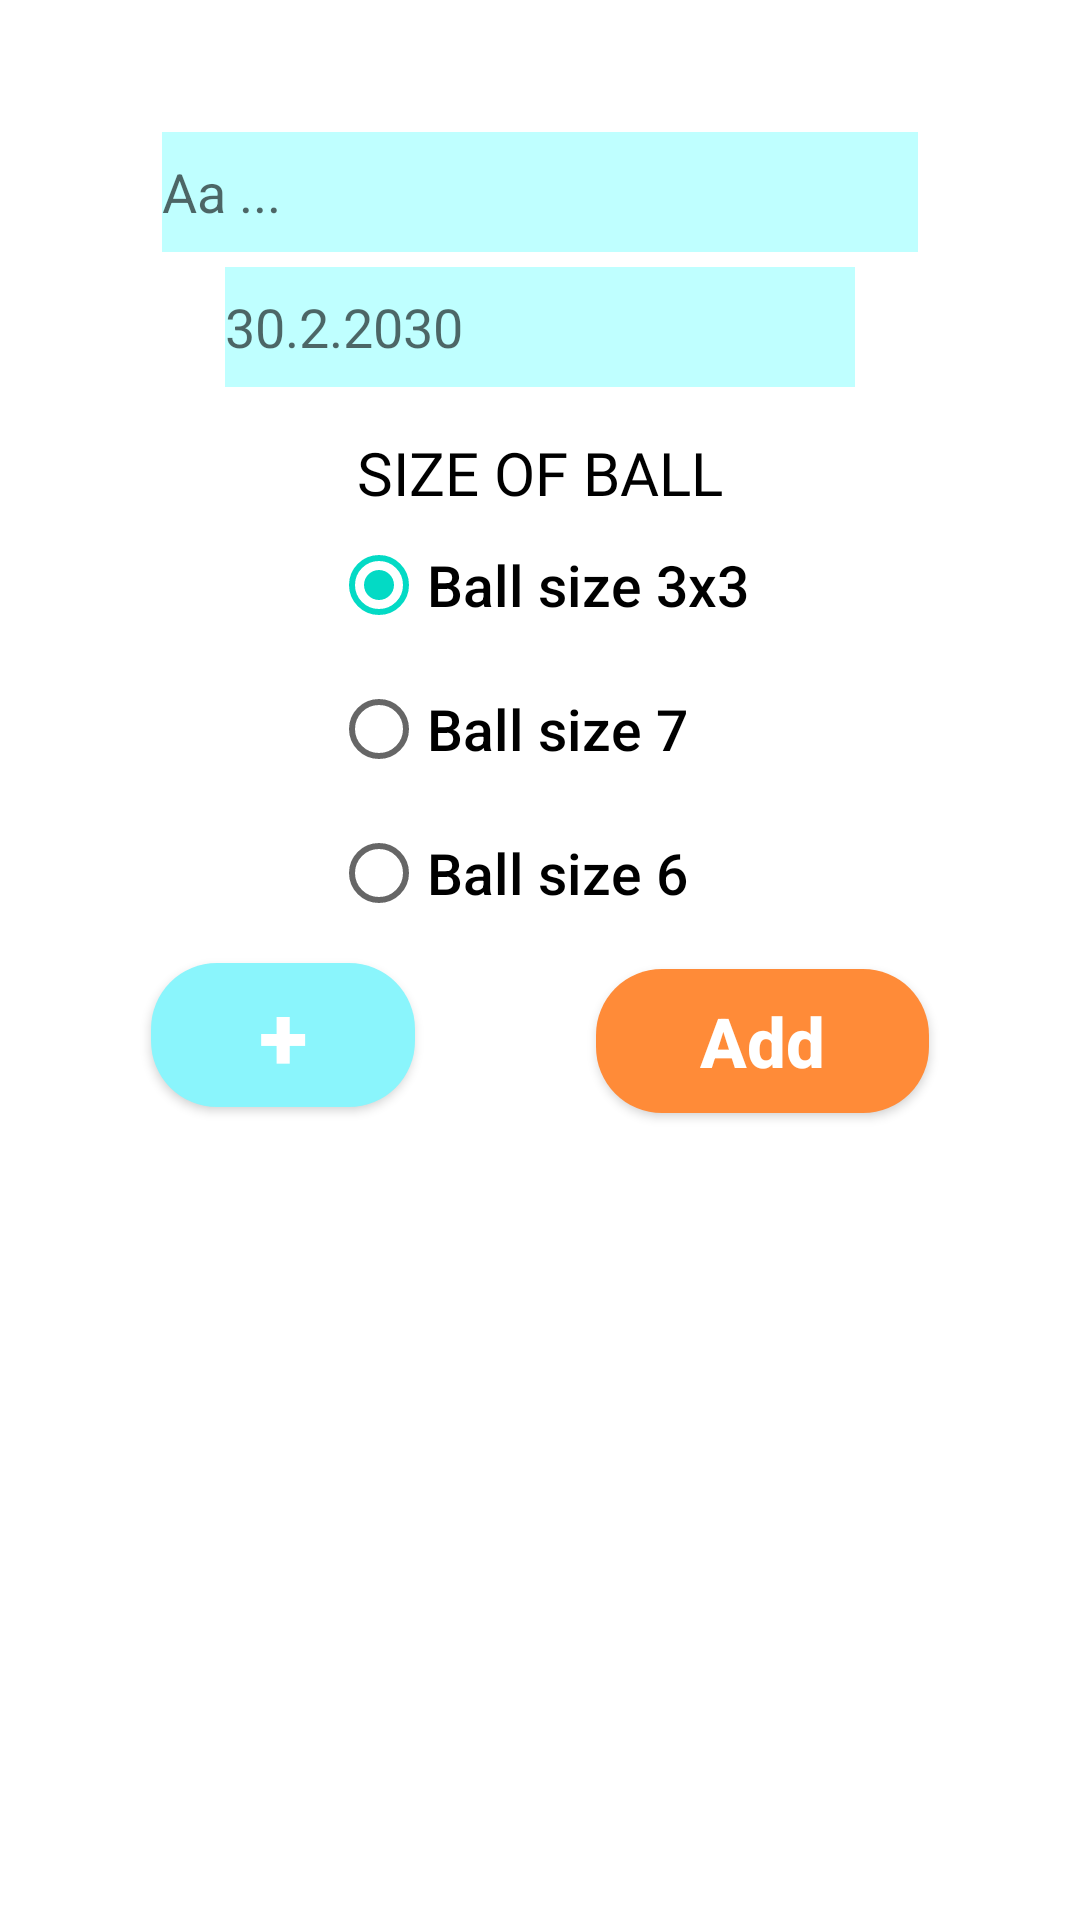

Android layout source for this screen:
<!-- AndroidManifest.xml: application theme Theme.Basketlly -->
<!-- res/layout/trening_screen.xml -->
<?xml version="1.0" encoding="utf-8"?>
<androidx.constraintlayout.widget.ConstraintLayout
    xmlns:android="http://schemas.android.com/apk/res/android"
    xmlns:app="http://schemas.android.com/apk/res-auto"
    xmlns:tools="http://schemas.android.com/tools"
    android:layout_width="match_parent"
    android:layout_height="match_parent"
    android:id="@+id/trening_screen"
    >

    <EditText
        android:id="@+id/name_exercise"
        android:layout_width="wrap_content"
        android:layout_height="40dp"
        android:layout_marginTop="44dp"
        android:background="@color/baby_blue_light"
        android:ems="12"
        android:inputType="textPersonName"
        android:hint="@string/string_training_excercise"
        app:layout_constraintBottom_toTopOf="@id/training_date"
        app:layout_constraintEnd_toEndOf="parent"
        app:layout_constraintStart_toStartOf="parent"
        app:layout_constraintTop_toTopOf="parent" />

    <EditText
        android:id="@+id/training_date"
        android:layout_width="wrap_content"
        android:layout_height="wrap_content"
        android:layout_marginTop="5dp"
        android:layout_marginBottom="5dp"
        android:background="@color/baby_blue_light"
        android:ems="10"
        android:inputType="textPersonName"
        android:minHeight="40dp"
        android:hint="@string/string_training_date"
        app:layout_constraintBottom_toTopOf="@+id/text_view_ball"
        app:layout_constraintEnd_toEndOf="parent"
        app:layout_constraintStart_toStartOf="parent"
        app:layout_constraintTop_toBottomOf="@id/name_exercise" />

    <TextView
        android:id="@+id/text_view_ball"
        android:layout_width="wrap_content"
        android:layout_height="wrap_content"
        android:layout_marginTop="10dp"
        android:fontFamily="@font/fredoka_one"
        android:text="@string/size_of_ball"
        android:textAlignment="center"
        android:textAllCaps="true"
        android:textColor="@color/black"
        android:textSize="20sp"
        app:layout_constraintBottom_toTopOf="@+id/radio_group_balls"
        app:layout_constraintEnd_toEndOf="parent"
        app:layout_constraintStart_toStartOf="parent"
        app:layout_constraintTop_toBottomOf="@+id/training_date" />

    <RadioGroup
        android:id="@+id/radio_group_balls"
        android:layout_width="wrap_content"
        android:layout_height="wrap_content"
        android:layout_marginBottom="65dp"
        android:checkedButton="@id/ball_size_3x3"
        android:orientation="vertical"
        app:layout_constraintBottom_toTopOf="@+id/recyclerViewExercises"
        app:layout_constraintEnd_toEndOf="parent"
        app:layout_constraintStart_toStartOf="parent"
        app:layout_constraintTop_toBottomOf="@+id/text_view_ball">

        <RadioButton
            android:id="@+id/ball_size_3x3"
            android:layout_width="wrap_content"
            android:layout_height="wrap_content"
            android:fontFamily="sans-serif-medium"
            android:text="@string/ball_size_3x3"
            android:textSize="19sp"
            android:textStyle="normal" />

        <RadioButton
            android:id="@+id/ball_size_7"
            android:layout_width="wrap_content"
            android:layout_height="wrap_content"
            android:fontFamily="sans-serif-medium"
            android:text="@string/ball_size_7"
            android:textSize="19sp"
            android:textStyle="normal" />

        <RadioButton
            android:id="@+id/ball_size_6"
            android:layout_width="wrap_content"
            android:layout_height="wrap_content"
            android:fontFamily="sans-serif-medium"
            android:text="@string/ball_size_6"
            android:textSize="19sp"
            android:textStyle="normal" />
    </RadioGroup>

    <Button
        android:id="@+id/button_add_training"
        android:layout_width="111sp"
        android:layout_height="wrap_content"
        android:layout_marginStart="10dp"
        android:layout_marginTop="14dp"
        android:layout_marginBottom="9dp"
        android:background="@drawable/rounded_button"
        android:backgroundTint="@color/orange"
        android:fontFamily="sans-serif-medium"
        android:text="@string/add"
        android:textAllCaps="false"
        android:textColor="@color/white"
        android:textColorLink="@color/baby_blue"
        android:textSize="23sp"
        android:textStyle="bold"
        app:layout_constraintBottom_toTopOf="@+id/recyclerViewExercises"
        app:layout_constraintEnd_toEndOf="parent"
        app:layout_constraintStart_toEndOf="@+id/btn_new_exercise"
        app:layout_constraintTop_toBottomOf="@+id/radio_group_balls"
        tools:ignore="TextContrastCheck" />

    <Button
        android:id="@+id/btn_new_exercise"
        android:layout_width="wrap_content"
        android:layout_height="wrap_content"
        android:layout_marginBottom="5dp"
        android:background="@drawable/rounded_button"
        android:backgroundTint="@color/baby_blue"
        android:fontFamily="sans-serif-medium"
        android:text="@string/plus"
        android:textAllCaps="false"
        android:textColor="@color/white"
        android:textColorLink="@color/orange"
        android:textSize="30sp"
        android:textStyle="bold"
        app:layout_constraintBottom_toTopOf="@+id/recyclerViewExercises"
        app:layout_constraintEnd_toStartOf="@+id/button_add_training"
        app:layout_constraintStart_toStartOf="parent"
        app:layout_constraintTop_toBottomOf="@+id/radio_group_balls"
        tools:ignore="TextContrastCheck" />

    <androidx.recyclerview.widget.RecyclerView
        android:id="@+id/recyclerViewExercises"
        android:layout_width="380dp"
        android:layout_height="300dp"
        android:layout_gravity="center"
        android:layout_marginBottom="20dp"
        app:layoutManager="androidx.recyclerview.widget.LinearLayoutManager"
        app:layout_constraintBottom_toBottomOf="parent"
        app:layout_constraintEnd_toEndOf="parent"
        app:layout_constraintStart_toStartOf="parent"
        app:layout_constraintTop_toBottomOf="@+id/button_add_training" />

</androidx.constraintlayout.widget.ConstraintLayout>
<!-- resources referenced by this layout -->
<resources>
  <color name="baby_blue">#FF8AF5FC</color>
  <color name="baby_blue_light">#FFBFFFFF</color>
  <color name="black">#FF000000</color>
  <color name="orange">#FFFF8B38</color>
  <color name="white">#FFFFFFFF</color>
  <!-- drawable rounded_button (drawable) -->
  <?xml version="1.0" encoding="utf-8"?>
  <shape xmlns:android="http://schemas.android.com/apk/res/android"
      android:shape="rectangle">
      <corners
          android:radius="22sp" />
      <solid android:color="#3F51B5" />
  </shape>
  
  
  <string name="add">Add</string>
  <string name="ball_size_3x3">Ball size 3x3</string>
  <string name="ball_size_6">Ball size 6</string>
  <string name="ball_size_7">Ball size 7</string>
  <string name="plus">+</string>
  <string name="size_of_ball">Size of ball</string>
  <string name="string_training_date"> 30.2.2030</string>
  <string name="string_training_excercise"> Aa ...</string>
  <style name="Theme.Basketlly" parent="Theme.MaterialComponents.DayNight.DarkActionBar">
          
          <item name="colorPrimary">@color/purple_500</item>
          <item name="colorPrimaryVariant">@color/purple_700</item>
          <item name="colorOnPrimary">@color/white</item>
          
          <item name="colorSecondary">@color/teal_200</item>
          <item name="colorSecondaryVariant">@color/teal_700</item>
          <item name="colorOnSecondary">@color/black</item>
          
          <item name="android:statusBarColor" tools:targetApi="l">?attr/colorPrimaryVariant</item>
          
      </style>
  <!-- not gathered from this repository: default colours our renderer supplied (Android Studio template values) -->
  <color name="purple_500">#FF6200EE</color>
  <color name="purple_700">#FF3700B3</color>
  <color name="teal_200">#FF03DAC5</color>
  <color name="teal_700">#FF018786</color>
</resources>
